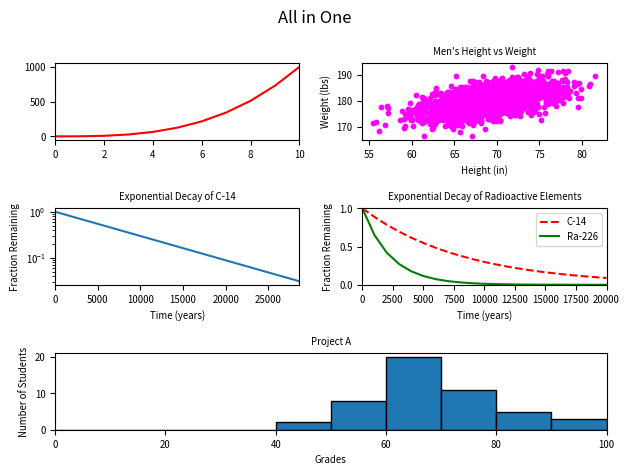

Generate this figure with matplotlib:
#!/usr/bin/env python3
"""Plot all five previous graphs together in a single 3x2 figure."""
import numpy as np
import matplotlib.pyplot as plt

y0 = np.arange(0, 11) ** 3

mean = [69, 0]
cov = [[15, 8], [8, 15]]
np.random.seed(5)
x1, y1 = np.random.multivariate_normal(mean, cov, 2000).T
y1 += 180

x2 = np.arange(0, 28651, 5730)
r2 = np.log(0.5)
t2 = 5730
y2 = np.exp((r2 / t2) * x2)

x3 = np.arange(0, 21000, 1000)
r3 = np.log(0.5)
t31 = 5730
t32 = 1600
y31 = np.exp((r3 / t31) * x3)
y32 = np.exp((r3 / t32) * x3)

np.random.seed(5)
student_grades = np.random.normal(68, 15, 50)

fig = plt.figure()
plt.suptitle('All in One')

ax0 = plt.subplot2grid((3, 2), (0, 0))
ax0.plot(y0, 'r-')
ax0.set_xlim(0, 10)
ax0.tick_params(labelsize='x-small')

ax1 = plt.subplot2grid((3, 2), (0, 1))
ax1.scatter(x1, y1, c='magenta', s=10)
ax1.set_xlabel('Height (in)', fontsize='x-small')
ax1.set_ylabel('Weight (lbs)', fontsize='x-small')
ax1.set_title("Men's Height vs Weight", fontsize='x-small')
ax1.tick_params(labelsize='x-small')

ax2 = plt.subplot2grid((3, 2), (1, 0))
ax2.plot(x2, y2)
ax2.set_yscale('log')
ax2.set_xlim(0, 28650)
ax2.set_xlabel('Time (years)', fontsize='x-small')
ax2.set_ylabel('Fraction Remaining', fontsize='x-small')
ax2.set_title('Exponential Decay of C-14', fontsize='x-small')
ax2.tick_params(labelsize='x-small')

ax3 = plt.subplot2grid((3, 2), (1, 1))
ax3.plot(x3, y31, 'r--', label='C-14')
ax3.plot(x3, y32, 'g-', label='Ra-226')
ax3.set_xlim(0, 20000)
ax3.set_ylim(0, 1)
ax3.set_xlabel('Time (years)', fontsize='x-small')
ax3.set_ylabel('Fraction Remaining', fontsize='x-small')
ax3.set_title('Exponential Decay of Radioactive Elements',
              fontsize='x-small')
ax3.legend(loc='upper right', fontsize='x-small')
ax3.tick_params(labelsize='x-small')

ax4 = plt.subplot2grid((3, 2), (2, 0), colspan=2)
ax4.hist(student_grades, bins=range(0, 101, 10), edgecolor='black')
ax4.set_xlim(0, 100)
ax4.set_xlabel('Grades', fontsize='x-small')
ax4.set_ylabel('Number of Students', fontsize='x-small')
ax4.set_title('Project A', fontsize='x-small')
ax4.tick_params(labelsize='x-small')

plt.tight_layout()
plt.show()
